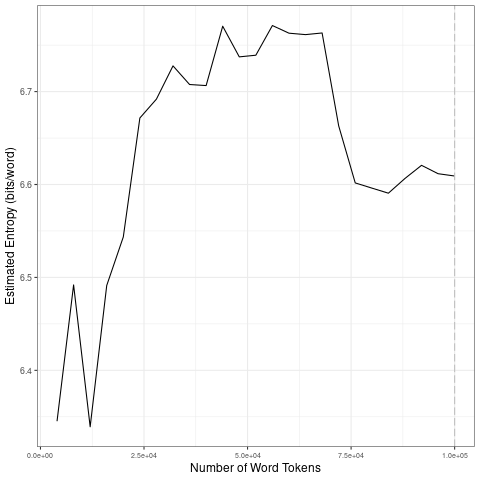

Values plotted in this chart, from the file beside it:
file, entropy.Corpus.Size, entropy.Entropy, sd.Corpus.Size, sd.SD
data/2021_by_en/2021-11-16_tokens_1-gram…, 4000, 6.345, 20000, 0.09374
data/2021_by_en/2021-11-16_tokens_1-gram…, 8000, 6.492, 40000, 0.02081
data/2021_by_en/2021-11-16_tokens_1-gram…, 12000, 6.339, 60000, 0.01667
data/2021_by_en/2021-11-16_tokens_1-gram…, 16000, 6.491, 80000, 0.08203
data/2021_by_en/2021-11-16_tokens_1-gram…, 20000, 6.544, 1e+05, 0.01092
data/2021_by_en/2021-11-16_tokens_1-gram…, 24000, 6.672, 20000, 0.09374
data/2021_by_en/2021-11-16_tokens_1-gram…, 28000, 6.692, 40000, 0.02081
data/2021_by_en/2021-11-16_tokens_1-gram…, 32000, 6.728, 60000, 0.01667
data/2021_by_en/2021-11-16_tokens_1-gram…, 36000, 6.708, 80000, 0.08203
data/2021_by_en/2021-11-16_tokens_1-gram…, 40000, 6.706, 1e+05, 0.01092
data/2021_by_en/2021-11-16_tokens_1-gram…, 44000, 6.77, 20000, 0.09374
data/2021_by_en/2021-11-16_tokens_1-gram…, 48000, 6.737, 40000, 0.02081
data/2021_by_en/2021-11-16_tokens_1-gram…, 52000, 6.739, 60000, 0.01667
data/2021_by_en/2021-11-16_tokens_1-gram…, 56000, 6.771, 80000, 0.08203
data/2021_by_en/2021-11-16_tokens_1-gram…, 60000, 6.763, 1e+05, 0.01092
data/2021_by_en/2021-11-16_tokens_1-gram…, 64000, 6.761, 20000, 0.09374
data/2021_by_en/2021-11-16_tokens_1-gram…, 68000, 6.763, 40000, 0.02081
data/2021_by_en/2021-11-16_tokens_1-gram…, 72000, 6.663, 60000, 0.01667
data/2021_by_en/2021-11-16_tokens_1-gram…, 76000, 6.602, 80000, 0.08203
data/2021_by_en/2021-11-16_tokens_1-gram…, 80000, 6.596, 1e+05, 0.01092
data/2021_by_en/2021-11-16_tokens_1-gram…, 84000, 6.591, 20000, 0.09374
data/2021_by_en/2021-11-16_tokens_1-gram…, 88000, 6.606, 40000, 0.02081
data/2021_by_en/2021-11-16_tokens_1-gram…, 92000, 6.621, 60000, 0.01667
data/2021_by_en/2021-11-16_tokens_1-gram…, 96000, 6.612, 80000, 0.08203
data/2021_by_en/2021-11-16_tokens_1-gram…, 1e+05, 6.609, 1e+05, 0.01092
